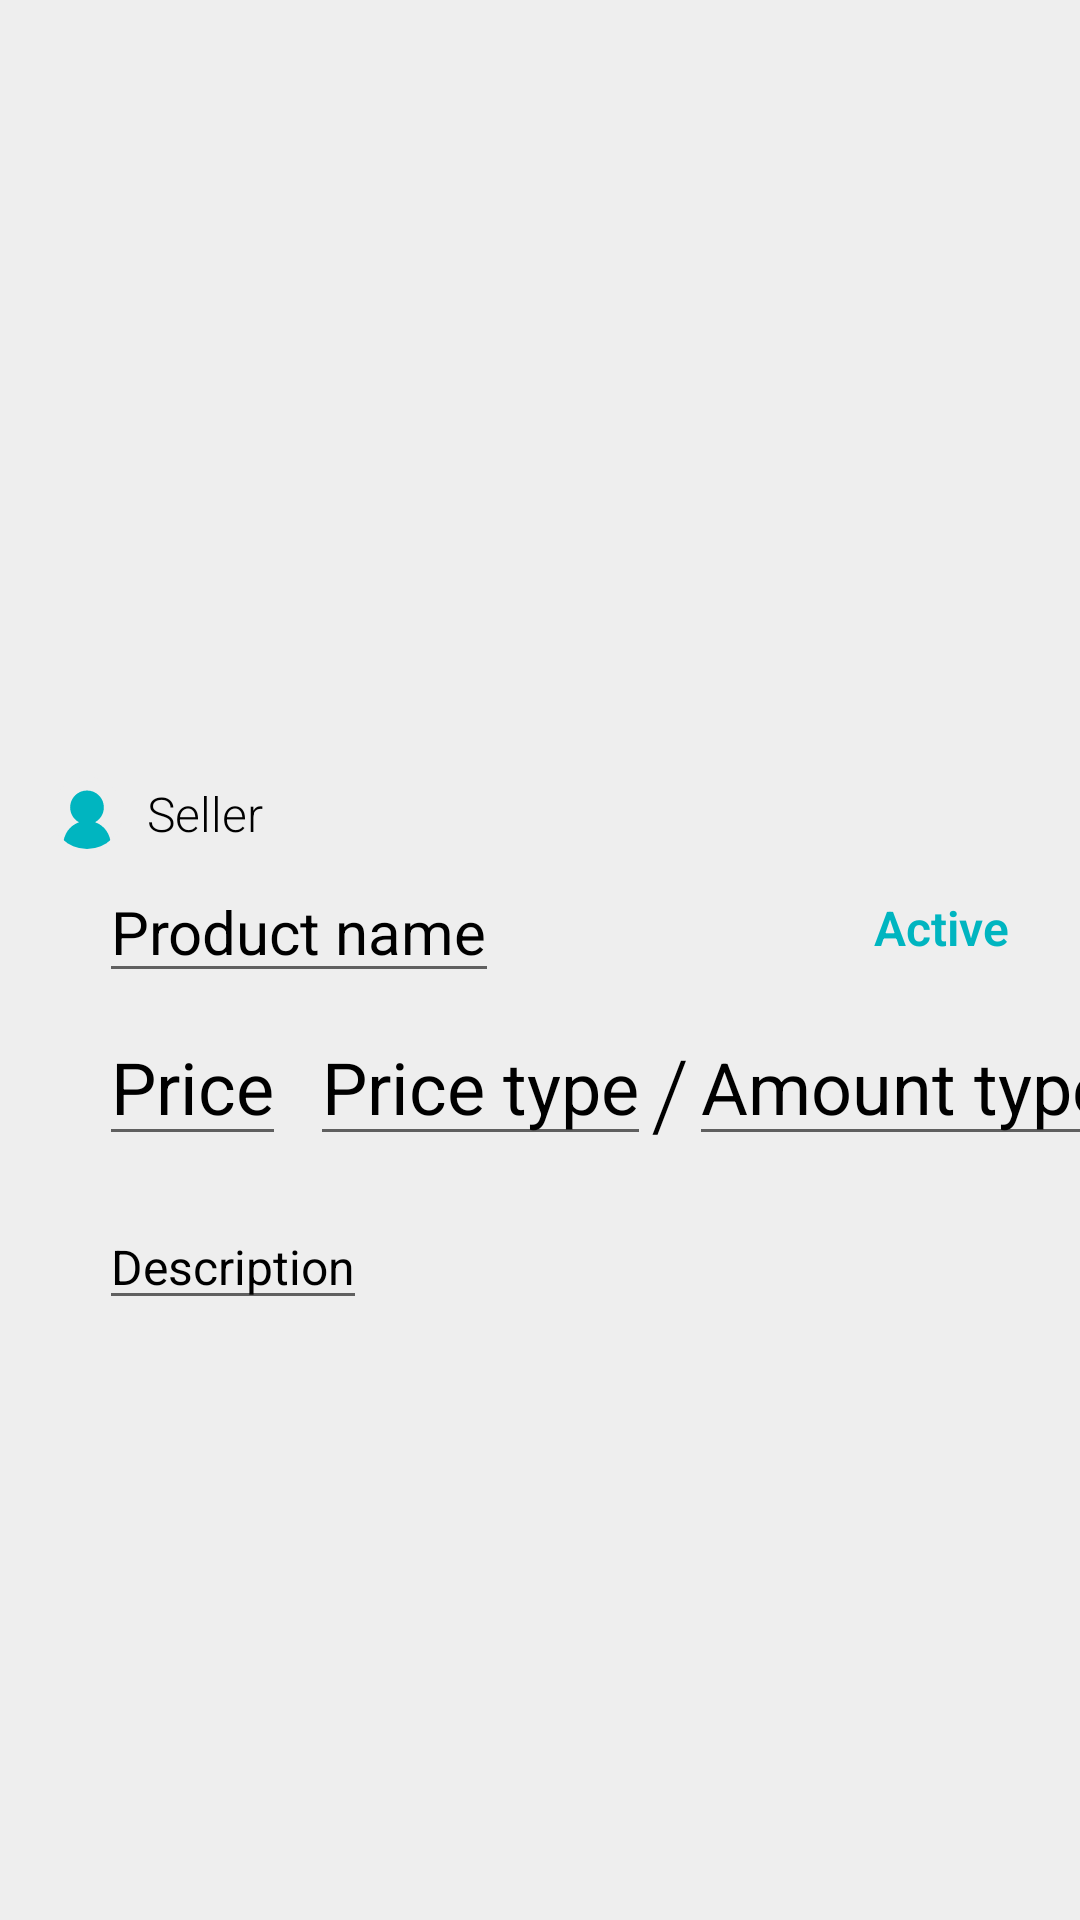

This screen was rendered from an Android layout file. Write that file and the resources it references.
<!-- AndroidManifest.xml: application theme Theme.Bazaar2 -->
<!-- res/layout/fragment_details.xml -->
<?xml version="1.0" encoding="utf-8"?>
<androidx.constraintlayout.widget.ConstraintLayout xmlns:android="http://schemas.android.com/apk/res/android"
    xmlns:app="http://schemas.android.com/apk/res-auto"
    xmlns:tools="http://schemas.android.com/tools"
    android:layout_width="match_parent"
    android:layout_height="match_parent"
    android:background="@color/B_white"
    tools:context=".fragments.DetailsFragment"

    >

    <androidx.constraintlayout.widget.Guideline
        android:id="@+id/guideline2"
        android:layout_width="wrap_content"
        android:layout_height="wrap_content"
        android:orientation="horizontal"
        app:layout_constraintGuide_begin="60dp" />

    <androidx.constraintlayout.widget.Guideline
        android:id="@+id/guideline3333"
        android:layout_width="wrap_content"
        android:layout_height="wrap_content"
        android:orientation="horizontal"
        app:layout_constraintGuide_percent="0.35" />


    <androidx.constraintlayout.widget.Guideline
        android:id="@+id/guideline5555"
        android:layout_width="wrap_content"
        android:layout_height="wrap_content"
        android:orientation="horizontal"
        app:layout_constraintGuide_begin="20dp"
        app:layout_constraintGuide_percent="0.5" />


    <androidx.constraintlayout.widget.Guideline
        android:id="@+id/guideline7777"
        android:layout_width="wrap_content"
        android:layout_height="wrap_content"
        android:orientation="horizontal"
        app:layout_constraintGuide_percent="0.95" />

    <androidx.constraintlayout.widget.Guideline
        android:id="@+id/guideline1000"
        android:layout_width="wrap_content"
        android:layout_height="wrap_content"
        android:orientation="vertical"
        app:layout_constraintGuide_percent="0.00243309" />

    <androidx.constraintlayout.widget.Guideline
        android:id="@+id/guideline1111"
        android:layout_width="wrap_content"
        android:layout_height="wrap_content"
        android:orientation="vertical"
        app:layout_constraintGuide_percent="1.0" />

    <ImageView
        android:id="@+id/detailPicture"
        android:layout_width="match_parent"
        android:layout_height="202dp"
        android:src="@drawable/ic_restaurant"
        app:layout_constraintBottom_toTopOf="@+id/guideline3333"
        app:layout_constraintEnd_toStartOf="@+id/guideline1111"
        app:layout_constraintStart_toStartOf="parent"
        app:layout_constraintTop_toTopOf="@+id/guideline2" />

    <androidx.appcompat.widget.AppCompatTextView
        android:id="@+id/detailSeller"
        android:layout_width="wrap_content"
        android:layout_height="wrap_content"
        android:layout_marginStart="8dp"
        android:layout_marginTop="16dp"
        android:maxWidth="300dp"
        android:text="Seller"
        android:textColor="@color/black"
        android:textSize="16sp"
        app:layout_constraintBottom_toBottomOf="@+id/imageView4"
        app:layout_constraintEnd_toStartOf="@+id/detailActive"
        app:layout_constraintHorizontal_bias="0.0"
        app:layout_constraintStart_toEndOf="@+id/imageView4"
        app:layout_constraintTop_toBottomOf="@+id/detailPicture" />

    <ImageView
        android:id="@+id/imageView4"
        android:layout_width="24dp"
        android:layout_height="24dp"
        android:layout_marginStart="16dp"
        android:layout_marginTop="16dp"
        android:src="@drawable/ic_tile_1"
        app:layout_constraintStart_toStartOf="@+id/guideline1000"
        app:layout_constraintTop_toBottomOf="@+id/detailPicture" />


    <androidx.appcompat.widget.AppCompatTextView
        android:id="@+id/detailActive"
        android:layout_width="wrap_content"
        android:layout_height="wrap_content"
        android:layout_marginEnd="24dp"
        android:text="Active"
        android:textAlignment="textEnd"
        android:textColor="@color/turqoise"
        android:textSize="16sp"

        android:textStyle="bold"
        app:layout_constraintBottom_toBottomOf="@+id/detailProductName"
        app:layout_constraintEnd_toEndOf="parent"
        app:layout_constraintTop_toTopOf="@+id/detailProductName" />

    <com.google.android.material.textfield.TextInputEditText
        android:id="@+id/detailProductName"
        android:layout_width="wrap_content"
        android:layout_height="wrap_content"
        android:layout_marginStart="16dp"
        android:layout_marginTop="16dp"
        android:maxWidth="300dp"
        android:inputType="textPersonName"
        android:text="Product name"
        android:textColor="@color/black"
        android:textSize="20sp"
        app:boxStrokeWidth="0dp"
        app:boxStrokeWidthFocused="0dp"
        app:layout_constraintBottom_toTopOf="@+id/guideline5555"
        app:layout_constraintStart_toStartOf="@+id/imageView4"
        app:layout_constraintTop_toBottomOf="@+id/detailSeller" />

    <com.google.android.material.textfield.TextInputEditText
        android:id="@+id/detailPrice"
        android:layout_width="wrap_content"
        android:layout_height="wrap_content"
        android:layout_marginTop="16dp"
        android:text="Price"
        android:inputType="number"
        android:textColor="@color/black"
        android:textSize="24dp"
        app:boxStrokeWidth="0dp"
        app:boxStrokeWidthFocused="0dp"
        app:layout_constraintStart_toStartOf="@+id/detailProductName"
        app:layout_constraintTop_toTopOf="@+id/guideline5555" />

    <com.google.android.material.textfield.TextInputEditText
        android:id="@+id/detailPriceType"
        android:layout_width="wrap_content"
        android:layout_height="wrap_content"
        android:layout_marginStart="8dp"
        android:layout_marginTop="16dp"
        android:text="@string/price_type"
        android:textColor="@color/black"
        android:textSize="24dp"
        android:inputType="textCapCharacters"
        app:boxStrokeWidth="0dp"
        app:boxStrokeWidthFocused="0dp"
        app:layout_constraintBottom_toBottomOf="@+id/detailPrice"
        app:layout_constraintStart_toEndOf="@+id/detailPrice"
        app:layout_constraintTop_toTopOf="@+id/guideline5555" />

    <TextView
        android:id="@+id/textView9"
        android:layout_width="wrap_content"
        android:layout_height="wrap_content"
        android:text="/"
        android:textColor="@color/black"
        android:textSize="32sp"
        app:layout_constraintBottom_toBottomOf="@+id/detailPriceType"
        app:layout_constraintStart_toEndOf="@+id/detailPriceType" />

    <com.google.android.material.textfield.TextInputEditText
        android:id="@+id/detailAmountType"
        android:layout_width="wrap_content"
        android:layout_height="wrap_content"
        android:text="@string/amount_type"
        android:textColor="@color/black"
        android:textSize="24dp"
        android:inputType="textCapCharacters"
        app:boxStrokeWidth="0dp"
        app:boxStrokeWidthFocused="0dp"
        app:layout_constraintBottom_toBottomOf="@+id/textView9"
        app:layout_constraintStart_toEndOf="@+id/textView9" />

    <com.google.android.material.textfield.TextInputEditText
        android:id="@+id/detailDescription"
        android:layout_width="wrap_content"
        android:layout_height="wrap_content"
        android:layout_marginTop="16dp"
        android:text="Description"
        android:inputType="textPersonName"
        android:textColor="@color/black"
        android:textSize="16sp"
        app:boxStrokeWidth="0dp"
        android:maxWidth="300dp"
        app:boxStrokeWidthFocused="0dp"
        app:layout_constraintStart_toStartOf="@+id/detailPrice"
        app:layout_constraintTop_toBottomOf="@+id/detailPrice" />

    <androidx.appcompat.widget.AppCompatButton
        android:id="@+id/productDetailChangeButton"
        android:layout_width="100dp"
        android:layout_height="40dp"
        android:layout_marginBottom="50dp"
        android:background="@color/turqoise"
        android:text="@string/change_data_btn"
        android:textColor="@color/white"
        android:textSize="12sp"
        android:visibility="gone"
        app:layout_constraintBottom_toTopOf="@+id/guideline7777"
        app:layout_constraintEnd_toStartOf="@+id/guideline1111"
        app:layout_constraintStart_toStartOf="@+id/guideline1000" />

    <androidx.constraintlayout.widget.Guideline
        android:id="@+id/guideline4"
        android:layout_width="wrap_content"
        android:layout_height="wrap_content"
        android:orientation="vertical"
        app:layout_constraintGuide_percent="0.87" />


</androidx.constraintlayout.widget.ConstraintLayout>
<!-- resources referenced by this layout -->
<resources>
  <color name="B_white">#EEEEEE</color>
  <color name="black">#FF000000</color>
  <color name="turqoise">#00B5C0</color>
  <color name="white">#FFFFFFFF</color>
  <!-- drawable ic_tile_1 (drawable) -->
  <vector xmlns:android="http://schemas.android.com/apk/res/android"
      android:width="32dp"
      android:height="32dp"
      android:viewportWidth="32"
      android:viewportHeight="32">
    <path
        android:pathData="M16,16m-16,0a16,16 0,1 1,32 0a16,16 0,1 1,-32 0"
        android:fillColor="#EEEEEE"/>
    <group>
      <clip-path
          android:pathData="M16,16m-16,0a16,16 0,1 1,32 0a16,16 0,1 1,-32 0"/>
      <path
          android:pathData="M5.9924,26.7773C5.8438,27.241 5.7288,27.7151 5.6475,28.1996C6.0801,28.5671 6.5325,28.912 7.0029,29.2325C7.1263,34.0956 11.1072,38 16,38C20.8927,38 24.8736,34.0958 24.997,29.2328C25.4687,28.9115 25.9224,28.5656 26.3561,28.197C26.2767,27.7134 26.1646,27.2402 26.0198,26.7773C25.6994,25.7539 25.2385,24.8047 24.6369,23.9297C24.0354,23.0547 23.3088,22.2891 22.4573,21.6328C21.6057,20.9766 20.6487,20.4648 19.5862,20.0977C20.1955,19.7617 20.7385,19.3594 21.2151,18.8906C21.6916,18.4219 22.1018,17.9023 22.4455,17.332C22.7893,16.7617 23.051,16.1523 23.2307,15.5039C23.4104,14.8555 23.5002,14.1875 23.5002,13.5C23.4924,12.4531 23.2971,11.4766 22.9143,10.5703C22.5315,9.6641 21.9963,8.8711 21.3088,8.1914C20.6213,7.5117 19.8244,6.9766 18.9182,6.5859C18.0119,6.1953 17.0393,6 16.0002,6C14.9533,6.0078 13.9768,6.2031 13.0705,6.5859C12.1643,6.9688 11.3713,7.5039 10.6916,8.1914C10.0119,8.8789 9.4768,9.6758 9.0862,10.582C8.6955,11.4883 8.5002,12.4609 8.5002,13.5C8.5002,14.1875 8.594,14.8594 8.7815,15.5156C8.969,16.1719 9.2307,16.7852 9.5666,17.3555C9.9026,17.9258 10.3127,18.4453 10.7971,18.9141C11.2815,19.3828 11.8283,19.7812 12.4377,20.1094C11.3752,20.5 10.4182,21.0195 9.5666,21.668C8.7151,22.3164 7.9885,23.0742 7.3869,23.9414C6.7854,24.8086 6.3205,25.7539 5.9924,26.7773Z"
          android:fillColor="#00B5C0"/>
    </group>
  </vector>
  <string name="amount_type">Amount type</string>
  <string name="change_data_btn">Change Data</string>
  <string name="price_type">Price type</string>
  <style name="Theme.Bazaar2" parent="Theme.MaterialComponents.DayNight.DarkActionBar">
  
          <item name="android:textViewStyle">@style/RobotoTextViewStyle</item>
          <item name="android:buttonStyle">@style/RobotoButtonStyle</item>
  
          <item name="background">@color/B_dark</item>
          <item name="android:windowBackground">@color/B_white</item>
          <item name="colorPrimary">@color/B_dark</item>
  
          <item name="android:textAppearance">@style/RobotoTextStyle</item>
          <item name="textFillColor">@color/B_white</item>
          <item name="colorOnPrimary">@color/B_white</item>
          <item name="colorSecondary">@color/turqoise</item>
  
  
          <item name="android:editTextStyle">@style/turqoiseLine</item>
  
  
          <item name="android:statusBarColor" tools:targetApi="l">@color/B_dark</item>
  
      </style>
  <style name="RobotoTextViewStyle" parent="android:Widget.TextView">
          <item name="android:fontFamily">sans-serif-light</item>
      </style>
  <style name="RobotoButtonStyle" parent="android:Widget.Holo.Button">
          <item name="android:fontFamily">sans-serif-light</item>
          <item name="android:colorButtonNormal">@color/turqoise</item>
      </style>
  <color name="B_dark">#212121</color>
  <style name="RobotoTextStyle" parent="android:TextAppearance">
          <item name="android:fontFamily">sans-serif-light</item>
      </style>
  <style name="turqoiseLine" parent="android:Widget.EditText">
          <item name="backgroundTint">@color/turqoise</item>
      </style>
</resources>
